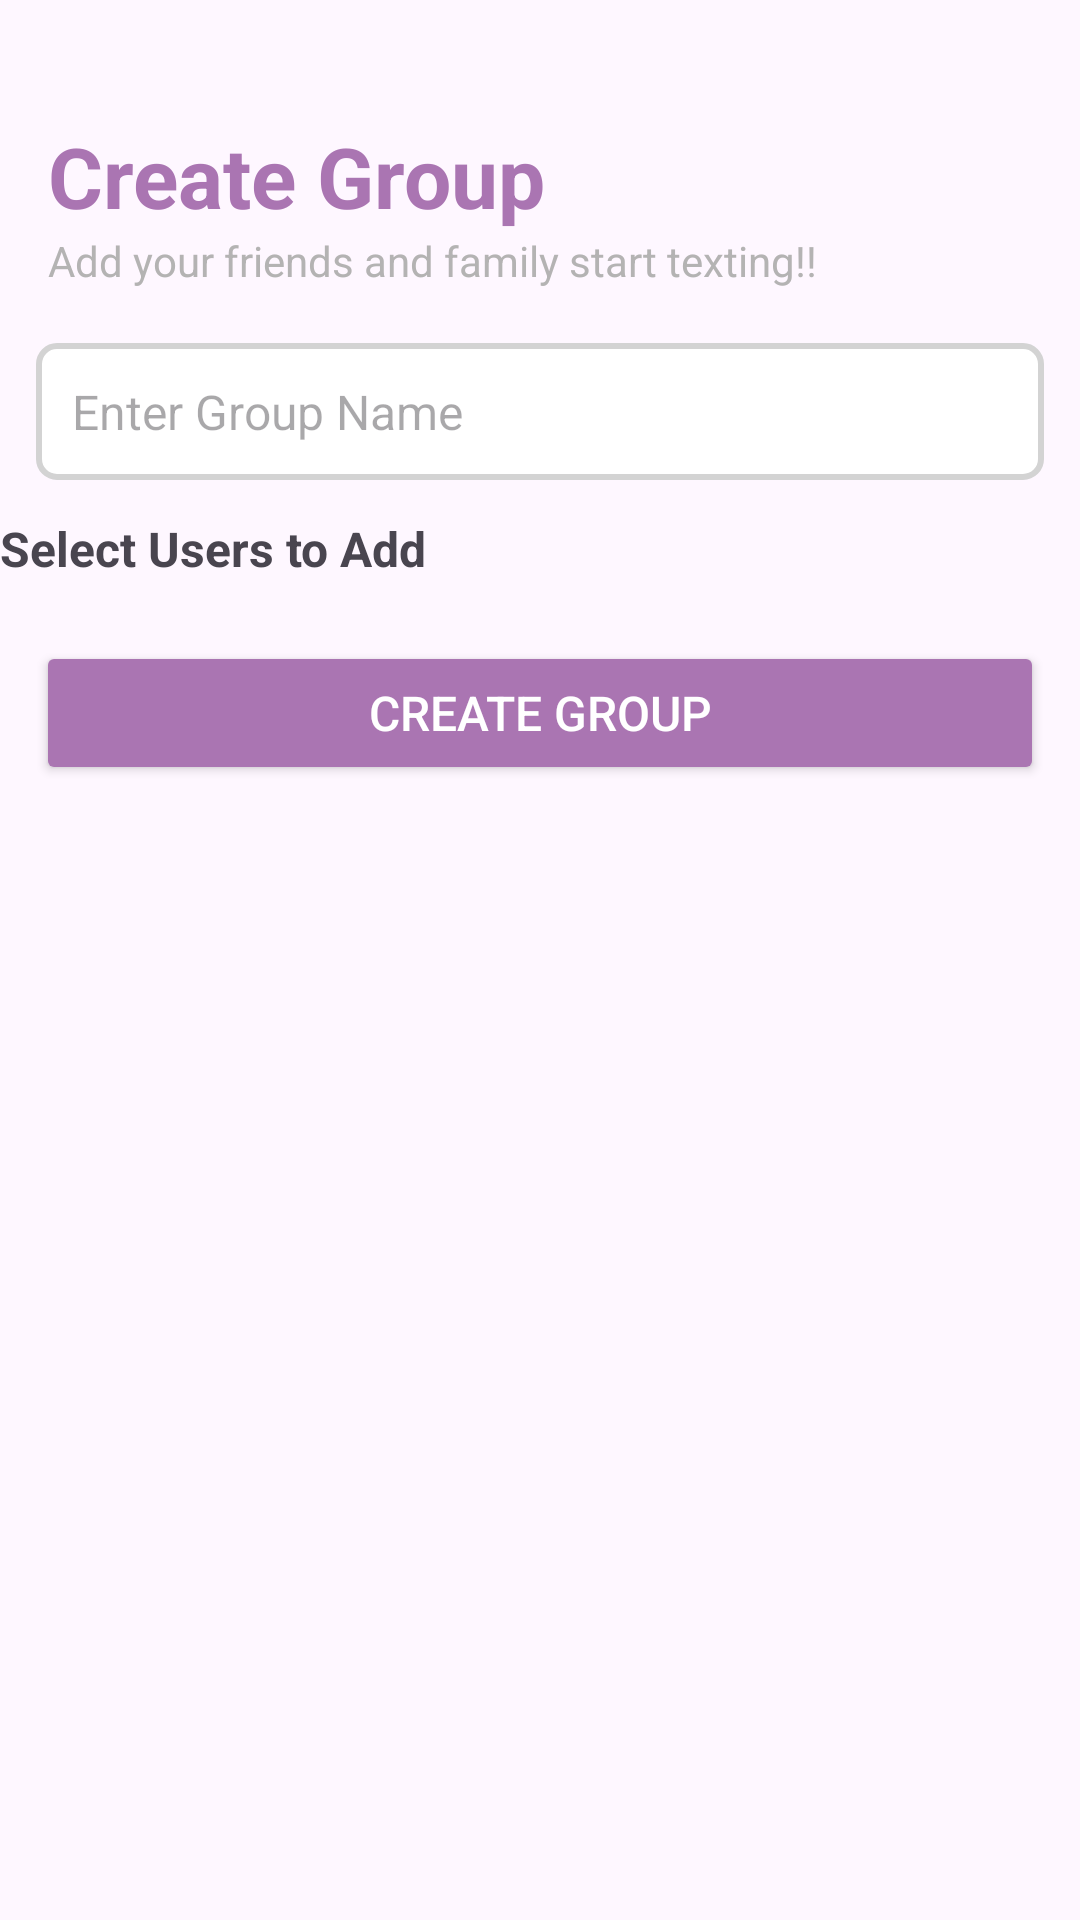

Write the Android layout XML for this screen, with the resource values it uses.
<!-- AndroidManifest.xml: application theme Theme.VIBZE -->
<!-- res/layout/activity_create_group.xml -->
<?xml version="1.0" encoding="utf-8"?>
<ScrollView xmlns:android="http://schemas.android.com/apk/res/android"
    android:layout_width="match_parent"
    android:layout_height="match_parent"
    android:orientation="vertical"
    >
    <LinearLayout
        android:layout_width="match_parent"
        android:layout_height="match_parent"
        android:orientation="vertical"
        >
    <TextView
        android:layout_width="wrap_content"
        android:layout_height="wrap_content"
        android:layout_marginTop="40dp"
        android:layout_marginStart="16dp"
        android:text="Create Group"
        android:textColor="@color/lavender"
        android:textStyle="bold"

        android:textSize="28dp"

        />  <TextView
    android:layout_width="wrap_content"
    android:layout_height="wrap_content"
    android:layout_marginStart="16dp"
    android:text="Add your friends and family start texting!!"
    android:textColor="#B4B3B3"
    android:layout_marginBottom="6dp"
    android:textSize="14dp"

    />

    
    <EditText
        android:id="@+id/edtGroupName"
        android:layout_width="match_parent"
        android:layout_height="wrap_content"
        android:hint="Enter Group Name"
        android:padding="12dp"
        android:textSize="16sp"
        android:background="@drawable/etback"
        android:layout_margin="12dp"
        android:layout_marginBottom="16dp"/>

    
    <TextView
        android:layout_width="wrap_content"
        android:layout_height="wrap_content"
        android:text="Select Users to Add"
        android:textSize="16sp"
        android:textStyle="bold"
        android:paddingBottom="8dp"/>

    
    <androidx.recyclerview.widget.RecyclerView
        android:id="@+id/recyclerViewUsers"
        android:layout_width="match_parent"
        android:layout_height="0dp"
        android:layout_weight="1"
        android:background="@android:color/white"/>

    
    <Button
        android:id="@+id/btnCreateGroup"
        android:layout_width="match_parent"
        android:layout_height="wrap_content"
        android:text="Create Group"
        android:textSize="16sp"
        android:padding="12dp"
        android:backgroundTint="@color/lavender"
        android:textColor="#FFFFFF"
        android:layout_margin="12dp"
        android:layout_marginTop="16dp"/>
    </LinearLayout>

</ScrollView>
<!-- resources referenced by this layout -->
<resources>
  <color name="lavender">#AA75B2</color>
  <!-- drawable etback (drawable) -->
  <?xml version="1.0" encoding="utf-8"?>
  <shape xmlns:android="http://schemas.android.com/apk/res/android">
      <stroke android:color="#D3D3D3"
          android:width="2dp"
          />
      <corners
          android:radius="6dp"
          />
      <solid
          android:color="@color/white"
          />
  
  </shape>
  <style name="Theme.VIBZE" parent="Base.Theme.VIBZE" />
  <color name="white">#FFFFFFFF</color>
  <style name="Base.Theme.VIBZE" parent="Theme.Material3.DayNight.NoActionBar">
          
          
      </style>
</resources>
